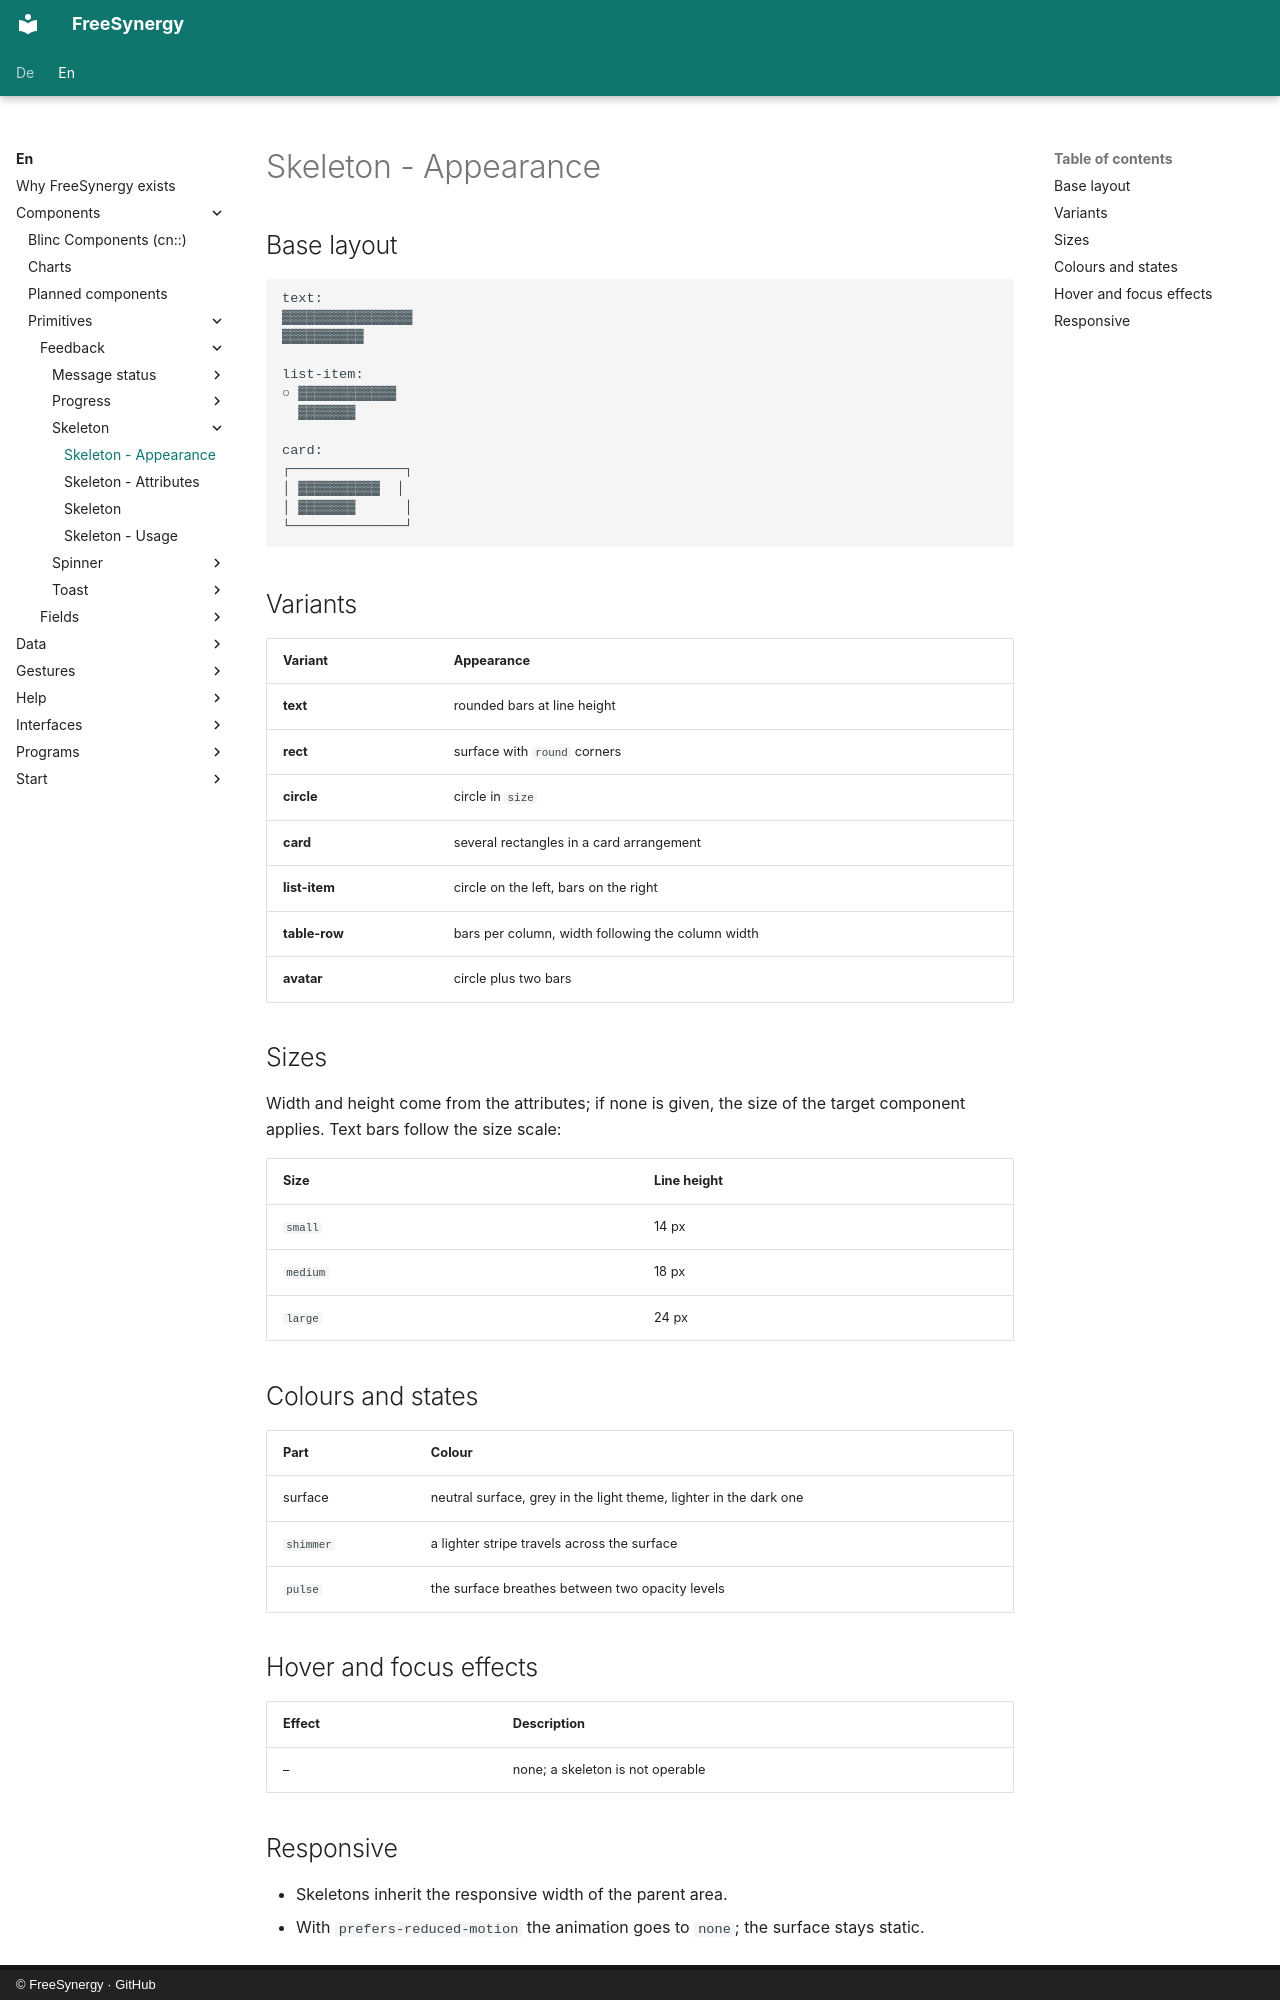

repository: FreeSynergy/fs-documentation · page: en/components/primitives/feedback/skeleton/appearance/index.html · generator: mkdocs · copyright: © FreeSynergy · GitHub

# Skeleton - Appearance

## Base layout

```
text:
▓▓▓▓▓▓▓▓▓▓▓▓▓▓▓▓
▓▓▓▓▓▓▓▓▓▓

list-item:
○ ▓▓▓▓▓▓▓▓▓▓▓▓
  ▓▓▓▓▓▓▓

card:
┌──────────────┐
│ ▓▓▓▓▓▓▓▓▓▓  │
│ ▓▓▓▓▓▓▓      │
└──────────────┘
```

## Variants

| Variant | Appearance |
|---------|------------|
| **text** | rounded bars at line height |
| **rect** | surface with `round` corners |
| **circle** | circle in `size` |
| **card** | several rectangles in a card arrangement |
| **list-item** | circle on the left, bars on the right |
| **table-row** | bars per column, width following the column width |
| **avatar** | circle plus two bars |

## Sizes

Width and height come from the attributes; if none is given, the size of the
target component applies. Text bars follow the size scale:

| Size | Line height |
|------|-------------|
| `small` | 14 px |
| `medium` | 18 px |
| `large` | 24 px |

## Colours and states

| Part | Colour |
|------|--------|
| surface | neutral surface, grey in the light theme, lighter in the dark one |
| `shimmer` | a lighter stripe travels across the surface |
| `pulse` | the surface breathes between two opacity levels |

## Hover and focus effects

| Effect | Description |
|--------|-------------|
| – | none; a skeleton is not operable |
